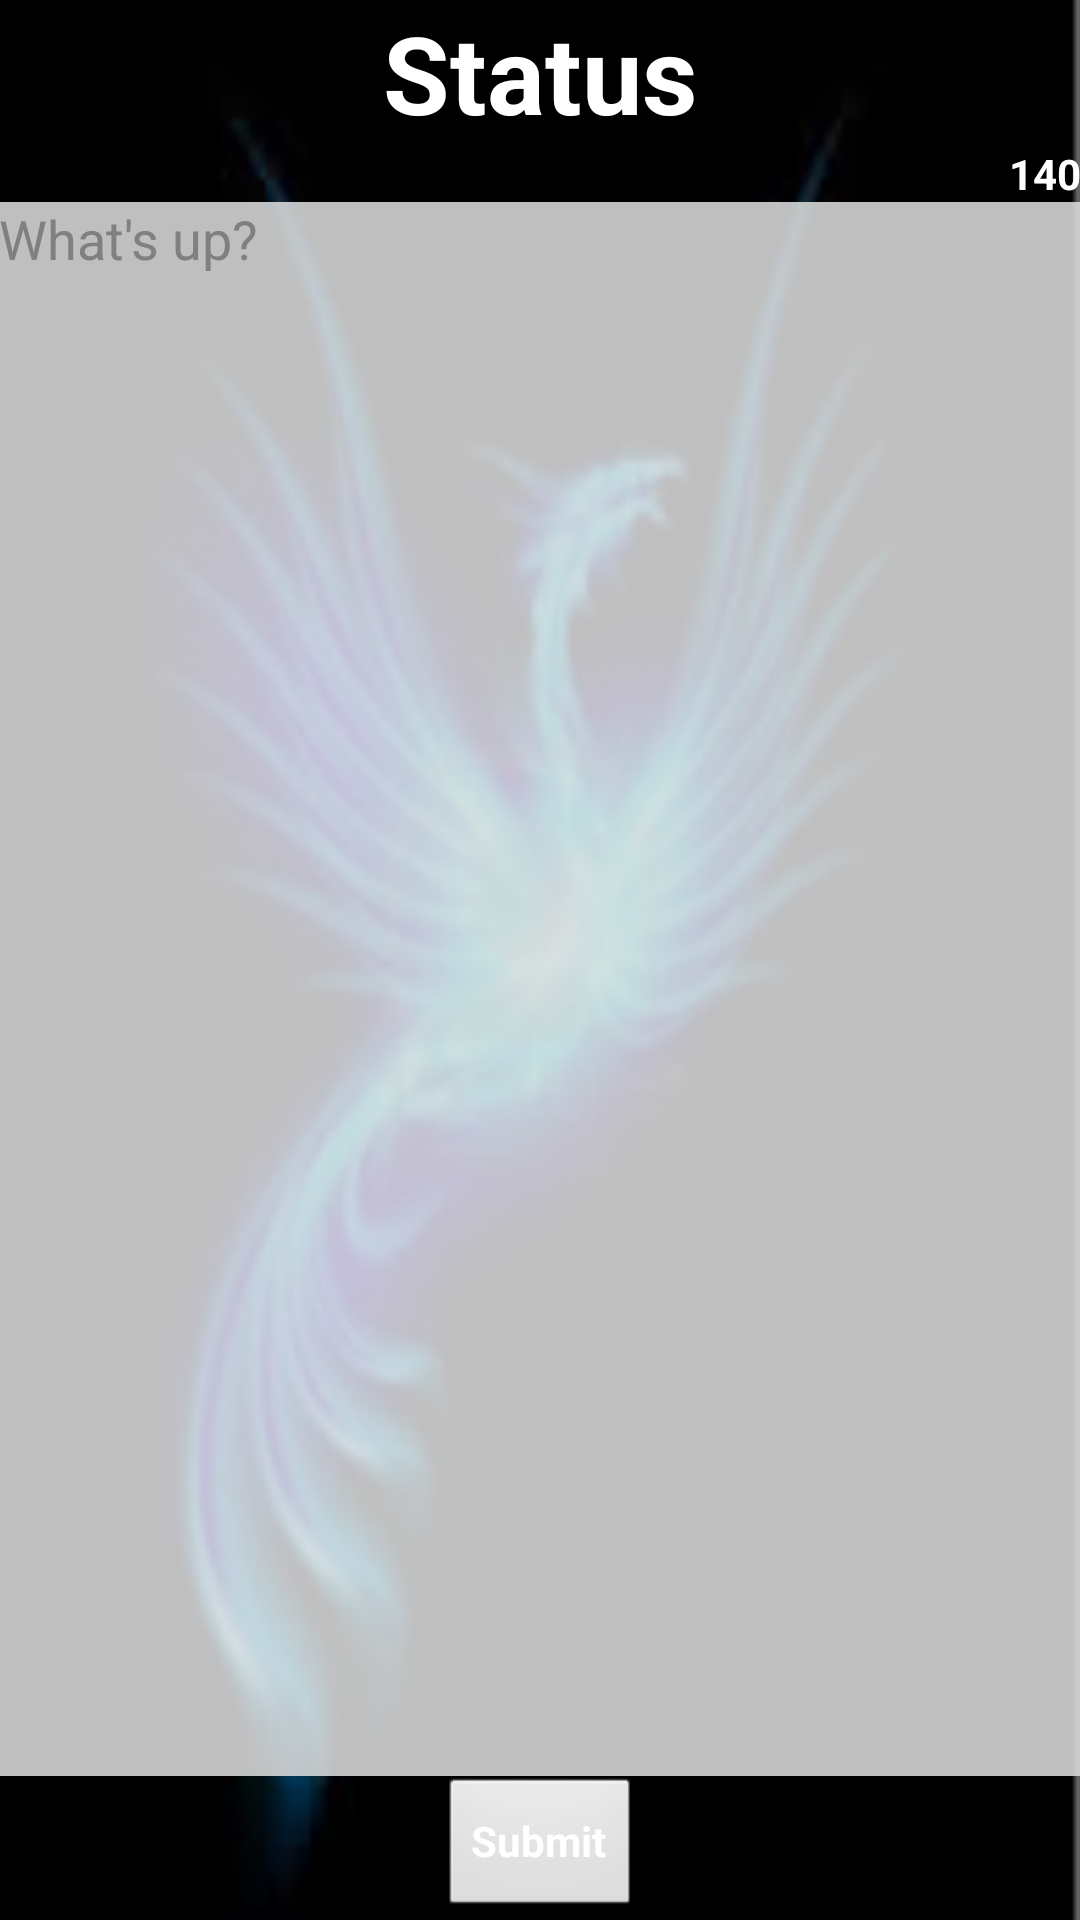

The Android layout XML behind this screen, and the referenced resources:
<!-- AndroidManifest.xml: application theme AppTheme -->
<!-- res/layout/activity_status.xml -->
<LinearLayout xmlns:android="http://schemas.android.com/apk/res/android"
    xmlns:tools="http://schemas.android.com/tools"
    android:layout_width="match_parent"
    android:layout_height="match_parent"
    android:background="@drawable/background"
    android:orientation="vertical"
    android:paddingBottom="@dimen/activity_vertical_margin"
    android:paddingLeft="@dimen/activity_horizontal_margin"
    android:paddingRight="@dimen/activity_horizontal_margin"
    android:paddingTop="@dimen/activity_vertical_margin"
    tools:context=".StatusActivity" >

    <TextView
        android:layout_width="wrap_content"
        android:layout_height="wrap_content"
        android:layout_gravity="center_horizontal"
        android:text="@string/status_label"
        android:textColor="@color/white"
        android:textSize="36sp"
        android:textStyle="bold" />

    <TextView
        android:id="@+id/status_count"
        android:layout_width="wrap_content"
        android:layout_height="wrap_content"
        android:layout_gravity="right"
        android:text="@string/status_count"
        android:textColor="@color/white"
        android:textStyle="bold" />

    <EditText
        android:id="@+id/status_status"
        android:layout_width="match_parent"
        android:layout_height="0dp"
        android:layout_gravity="center"
        android:layout_weight="1"
        android:background="@color/fog"
        android:gravity="top|left"
        android:hint="@string/status_hint" />

    <Button
        android:id="@+id/status_submit"
        android:layout_width="wrap_content"
        android:layout_height="wrap_content"
        android:layout_gravity="center"
        android:text="@string/status_submit"
        android:textColor="@color/white"
        android:textStyle="bold" />

</LinearLayout>
<!-- resources referenced by this layout -->
<resources>
  <color name="fog">#dddddddd</color>
  <color name="white">#ffffffff</color>
  <!-- drawable background: jpeg bitmap (drawable, 6653 bytes) -->
  <string name="status_count">140</string>
  <string name="status_hint">What\'s up?</string>
  <string name="status_label">Status</string>
  <string name="status_submit">Submit</string>
  <style name="AppTheme" parent="AppBaseTheme">
          
      </style>
  <style name="AppBaseTheme" parent="android:Theme.Light">
          
      </style>
</resources>
